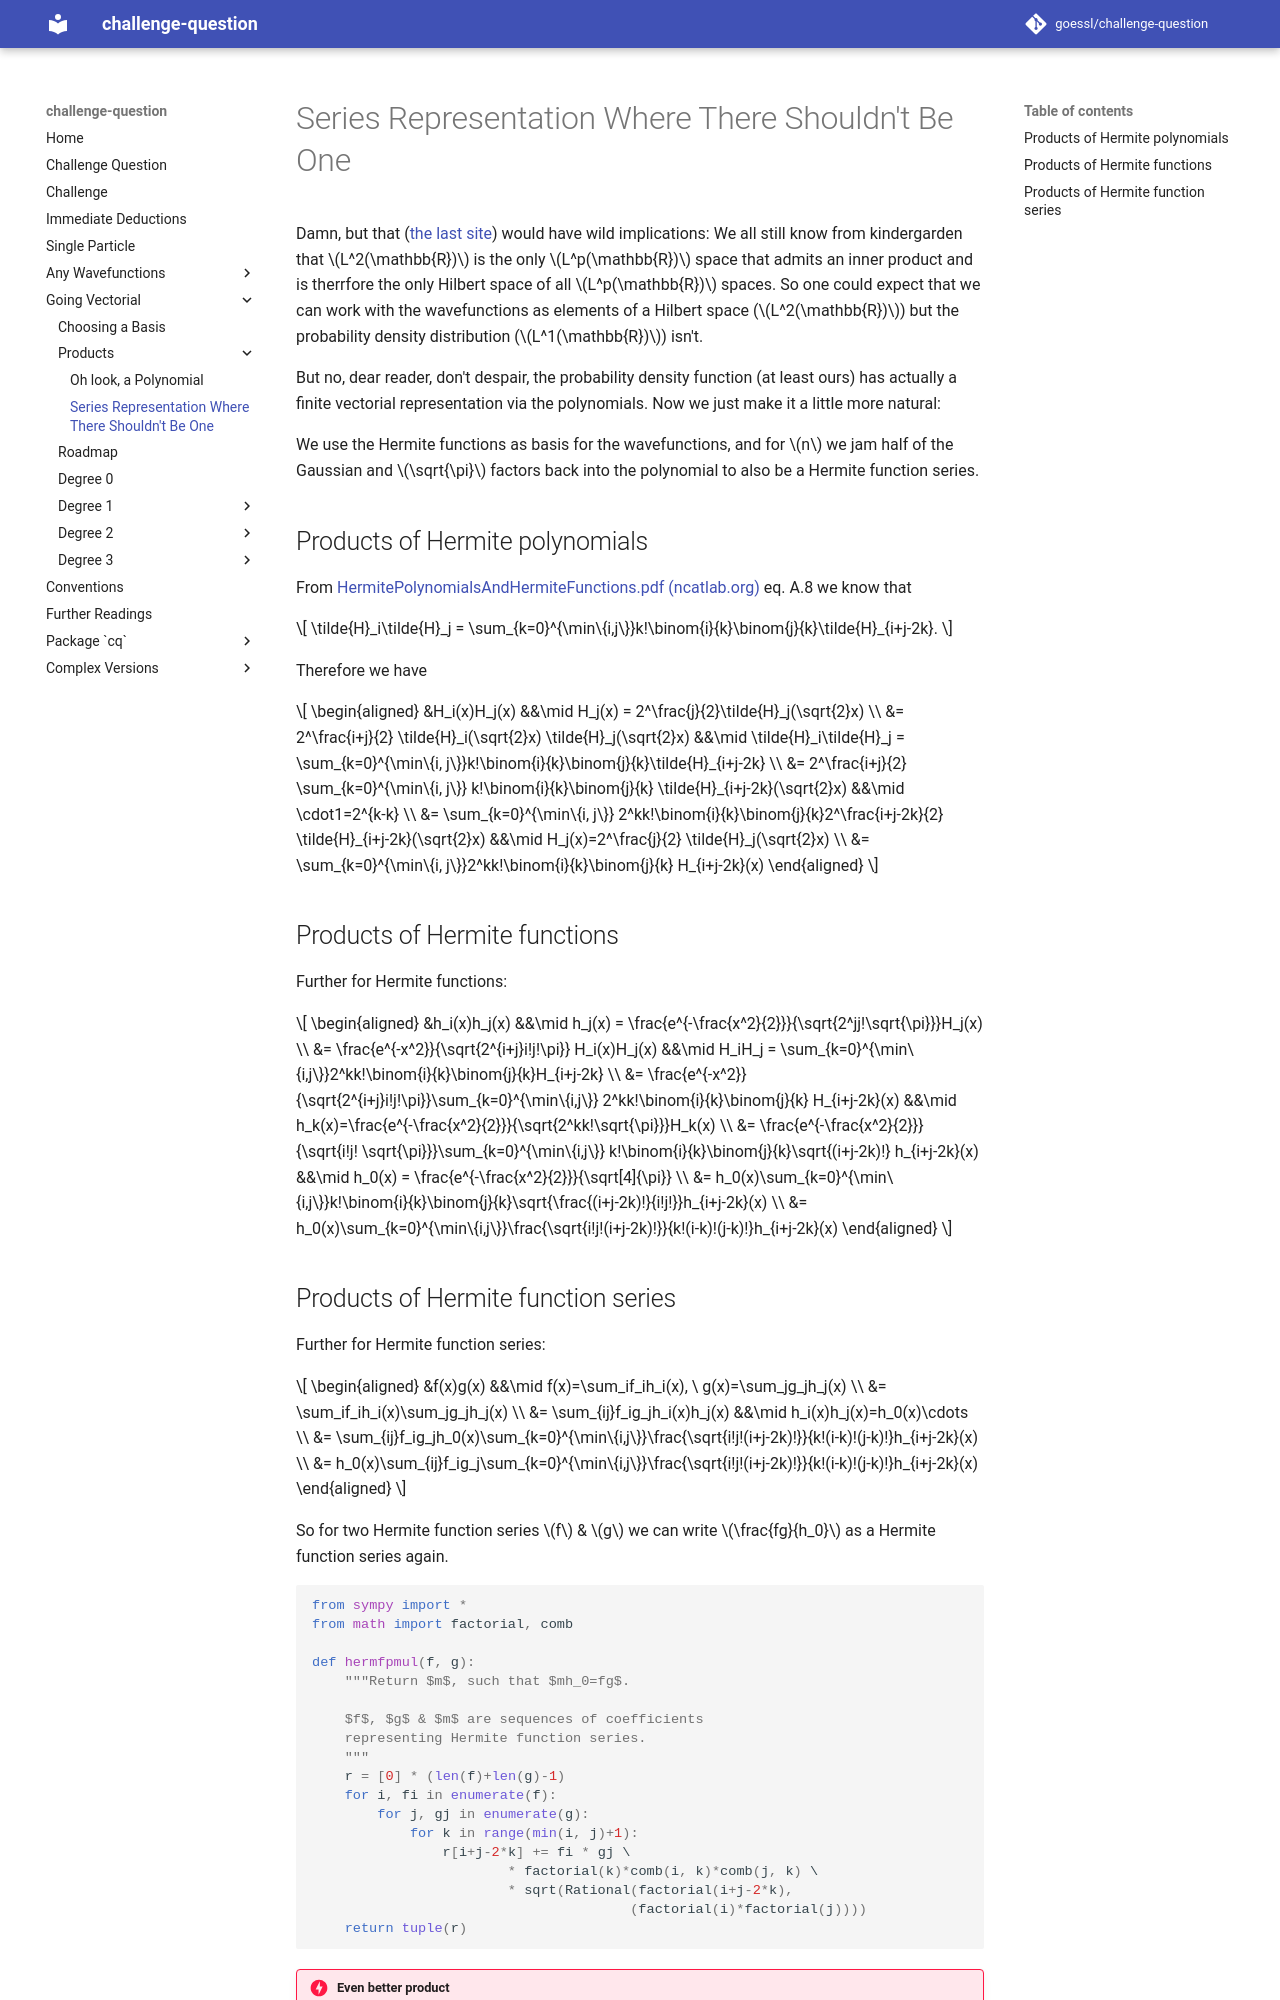

repository: goessl/challenge-question · page: going_vectorial/products/series_representation_where_there_shouldnt_be_one/index.html · generator: mkdocs

# Series Representation Where There Shouldn't Be One

Damn, but that ([the last site](oh_look_a_polynomial.md)) would have wild implications:
We all still know from kindergarden that $L^2(\mathbb{R})$ is the only $L^p(\mathbb{R})$ space that admits an inner product and is therrfore the only Hilbert space of all $L^p(\mathbb{R})$ spaces.
So one could expect that we can work with the wavefunctions as elements of a Hilbert space ($L^2(\mathbb{R})$) but the probability density distribution ($L^1(\mathbb{R})$) isn't.

But no, dear reader, don't despair, the probability density function (at least ours) has actually a finite vectorial representation via the polynomials. Now we just make it a little more natural:

We use the Hermite functions as basis for the wavefunctions, and for $n$ we jam half of the Gaussian and $\sqrt{\pi}$ factors back into the polynomial to also be a Hermite function series.

## Products of Hermite polynomials

From [HermitePolynomialsAndHermiteFunctions.pdf (ncatlab.org)](https://ncatlab.org/nlab/files/HermitePolynomialsAndHermiteFunctions.pdf) eq. A.8 we know that

$$
    \tilde{H}_i\tilde{H}_j = \sum_{k=0}^{\min\{i,j\}}k!\binom{i}{k}\binom{j}{k}\tilde{H}_{i+j-2k}.
$$

Therefore we have

$$
    \begin{aligned}
        &H_i(x)H_j(x) &&\mid H_j(x) = 2^\frac{j}{2}\tilde{H}_j(\sqrt{2}x) \\
        &= 2^\frac{i+j}{2} \tilde{H}_i(\sqrt{2}x) \tilde{H}_j(\sqrt{2}x) &&\mid \tilde{H}_i\tilde{H}_j = \sum_{k=0}^{\min\{i, j\}}k!\binom{i}{k}\binom{j}{k}\tilde{H}_{i+j-2k} \\
        &= 2^\frac{i+j}{2} \sum_{k=0}^{\min\{i, j\}} k!\binom{i}{k}\binom{j}{k} \tilde{H}_{i+j-2k}(\sqrt{2}x) &&\mid \cdot1=2^{k-k} \\
        &= \sum_{k=0}^{\min\{i, j\}} 2^kk!\binom{i}{k}\binom{j}{k}2^\frac{i+j-2k}{2} \tilde{H}_{i+j-2k}(\sqrt{2}x) &&\mid H_j(x)=2^\frac{j}{2} \tilde{H}_j(\sqrt{2}x) \\
        &= \sum_{k=0}^{\min\{i, j\}}2^kk!\binom{i}{k}\binom{j}{k} H_{i+j-2k}(x)
    \end{aligned}
$$

## Products of Hermite functions

Further for Hermite functions:

$$
    \begin{aligned}
        &h_i(x)h_j(x) &&\mid h_j(x) = \frac{e^{-\frac{x^2}{2}}}{\sqrt{2^jj!\sqrt{\pi}}}H_j(x) \\
        &= \frac{e^{-x^2}}{\sqrt{2^{i+j}i!j!\pi}} H_i(x)H_j(x) &&\mid H_iH_j = \sum_{k=0}^{\min\{i,j\}}2^kk!\binom{i}{k}\binom{j}{k}H_{i+j-2k} \\
        &= \frac{e^{-x^2}}{\sqrt{2^{i+j}i!j!\pi}}\sum_{k=0}^{\min\{i,j\}} 2^kk!\binom{i}{k}\binom{j}{k} H_{i+j-2k}(x) &&\mid h_k(x)=\frac{e^{-\frac{x^2}{2}}}{\sqrt{2^kk!\sqrt{\pi}}}H_k(x) \\
        &= \frac{e^{-\frac{x^2}{2}}}{\sqrt{i!j! \sqrt{\pi}}}\sum_{k=0}^{\min\{i,j\}} k!\binom{i}{k}\binom{j}{k}\sqrt{(i+j-2k)!} h_{i+j-2k}(x) &&\mid h_0(x) = \frac{e^{-\frac{x^2}{2}}}{\sqrt[4]{\pi}} \\
        &= h_0(x)\sum_{k=0}^{\min\{i,j\}}k!\binom{i}{k}\binom{j}{k}\sqrt{\frac{(i+j-2k)!}{i!j!}}h_{i+j-2k}(x) \\
        &= h_0(x)\sum_{k=0}^{\min\{i,j\}}\frac{\sqrt{i!j!(i+j-2k)!}}{k!(i-k)!(j-k)!}h_{i+j-2k}(x)
    \end{aligned}
$$
